The GitHub repository IkbarSulistio/Coffee-Bean-Roast-Level-Classification contains a labelled image folder "Coffe_Bean" with 4 categories: dark roast, green unroasted, light roast, medium roast. Examples follow, each with its label.

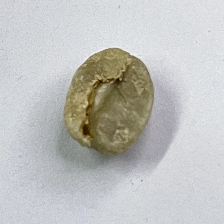
Label: green unroasted

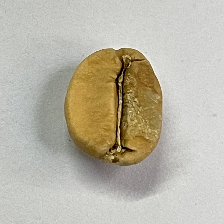
Label: light roast

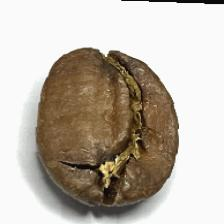
Label: medium roast

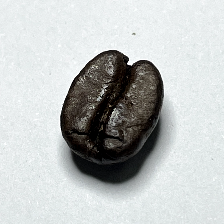
Label: dark roast

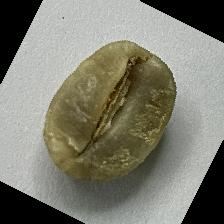
Label: green unroasted

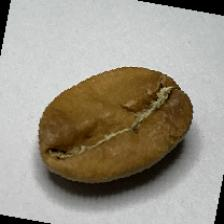
Label: light roast
